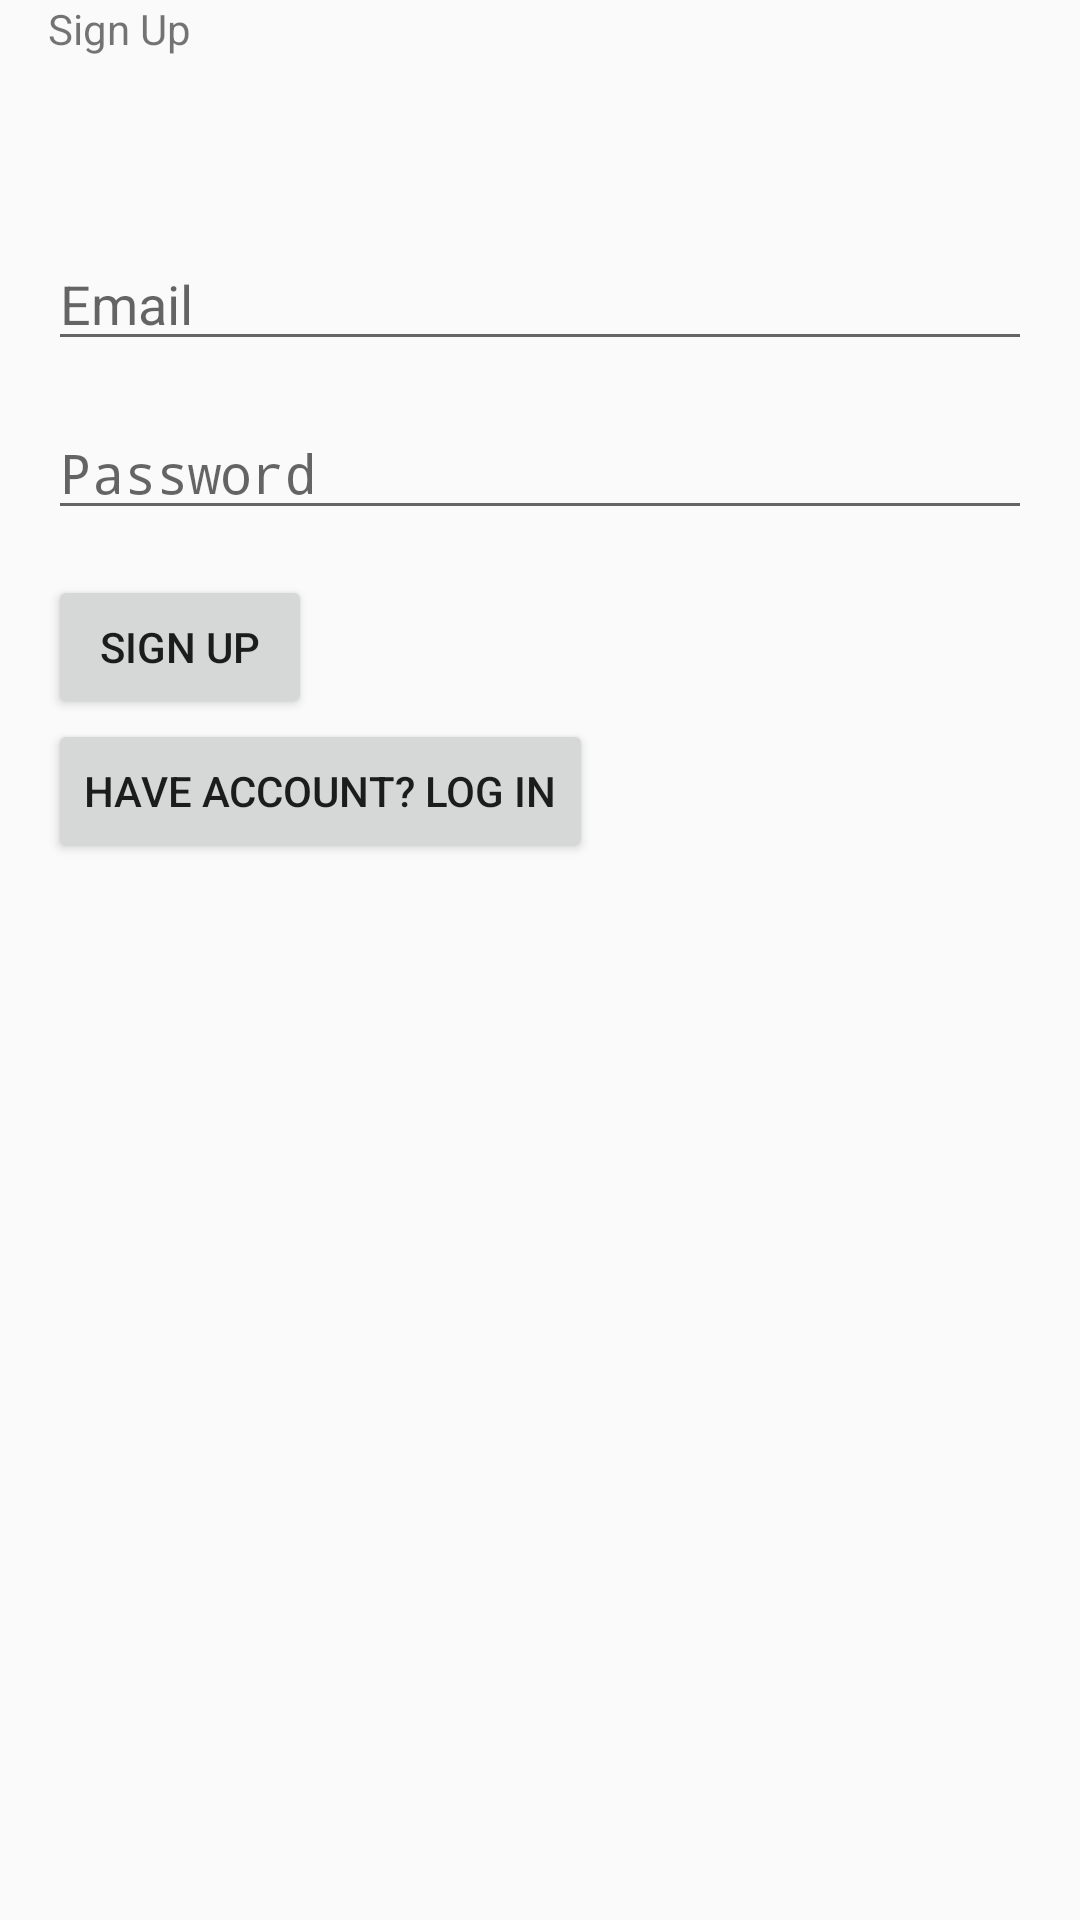

This screen was rendered from an Android layout file. Write that file and the resources it references.
<!-- AndroidManifest.xml: application theme Theme.Recipes -->
<!-- res/layout/activity_sign_up.xml -->
<?xml version="1.0" encoding="utf-8"?>
<LinearLayout xmlns:android="http://schemas.android.com/apk/res/android"
    android:layout_width="match_parent"
    android:layout_height="match_parent"
    xmlns:tools="http://schemas.android.com/tools"
    android:paddingLeft="16dp"
    android:paddingRight="16dp"
    android:orientation="vertical"
    tools:context=".SignUpActivity">


    <TextView
        android:id="@+id/textView2"
        android:layout_width="match_parent"
        android:layout_height="wrap_content"
        android:text="@string/signup" />

    <EditText
        android:id="@+id/txtSignUpEmail"
        android:layout_width="match_parent"
        android:layout_height="wrap_content"
        android:ems="10"
        android:hint="@string/signup_email"
        android:inputType="textEmailAddress"
        android:layout_marginTop="60dp"
        android:layout_marginBottom="15dp"
        />

    <EditText
        android:id="@+id/txtSignUpPassword"
        android:layout_width="match_parent"
        android:layout_height="wrap_content"
        android:ems="10"
        android:hint="@string/signup_password"
        android:inputType="textPassword"
        android:layout_marginBottom="15dp"
         />

    <Button
        android:id="@+id/btnSignUp"
        android:layout_width="wrap_content"
        android:layout_height="wrap_content"
        android:text="@string/signup"
        />

    <Button
        android:id="@+id/btnGoLogIn"
        android:layout_width="wrap_content"
        android:layout_height="wrap_content"
        android:text="@string/go_login"
        />
</LinearLayout>
<!-- resources referenced by this layout -->
<resources>
  <string name="go_login">Have account? Log In</string>
  <string name="signup">Sign Up</string>
  
      //login
  <string name="signup_email">Email</string>
  <string name="signup_password">Password</string>
  <style name="Theme.Recipes" parent="Theme.Design.Light.NoActionBar">
          
          <item name="colorPrimary">#E67235</item>
          <item name="colorPrimaryVariant">#E67235</item>
          <item name="colorOnPrimary">@color/white</item>
          
          <item name="colorSecondary">#7CE67235</item>
          <item name="colorSecondaryVariant">#7CE67235</item>
          <item name="colorOnSecondary">#E67235</item>
          
          <item name="android:statusBarColor" tools:targetApi="l">#E67235</item>
          
  
          <item name="android:windowAnimationStyle">@null</item>
      </style>
  <!-- not gathered from this repository: default colours our renderer supplied (Android Studio template values) -->
  <color name="white">#FFFFFFFF</color>
</resources>
